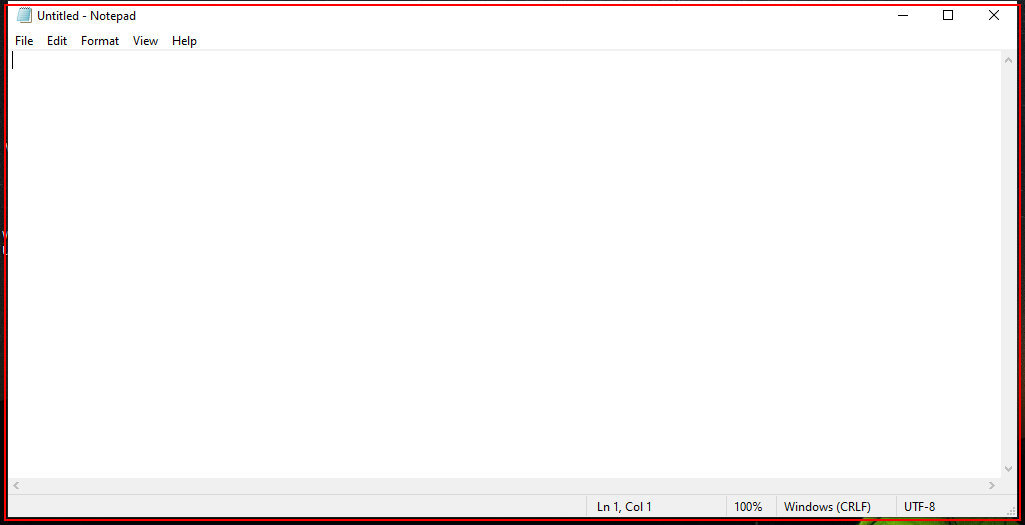
Task: This project is used to store the workflow of find element
Workflow: ElementExist

Step 1: find the element in window 'Untitled - Notepad' (notepad.exe)

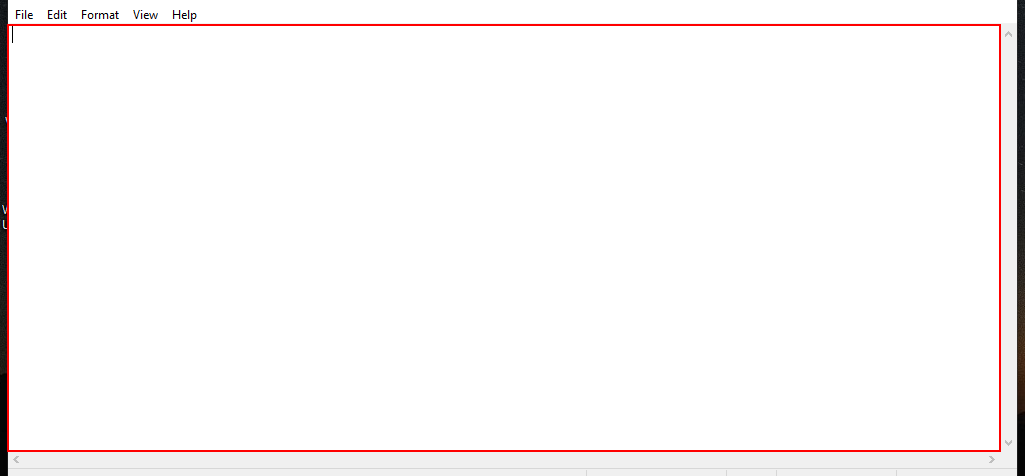
Step 2 [then]: type "Hello Buddy" into the editable text 'Text Editor' in window 'Untitled - Notepad' (notepad.exe)